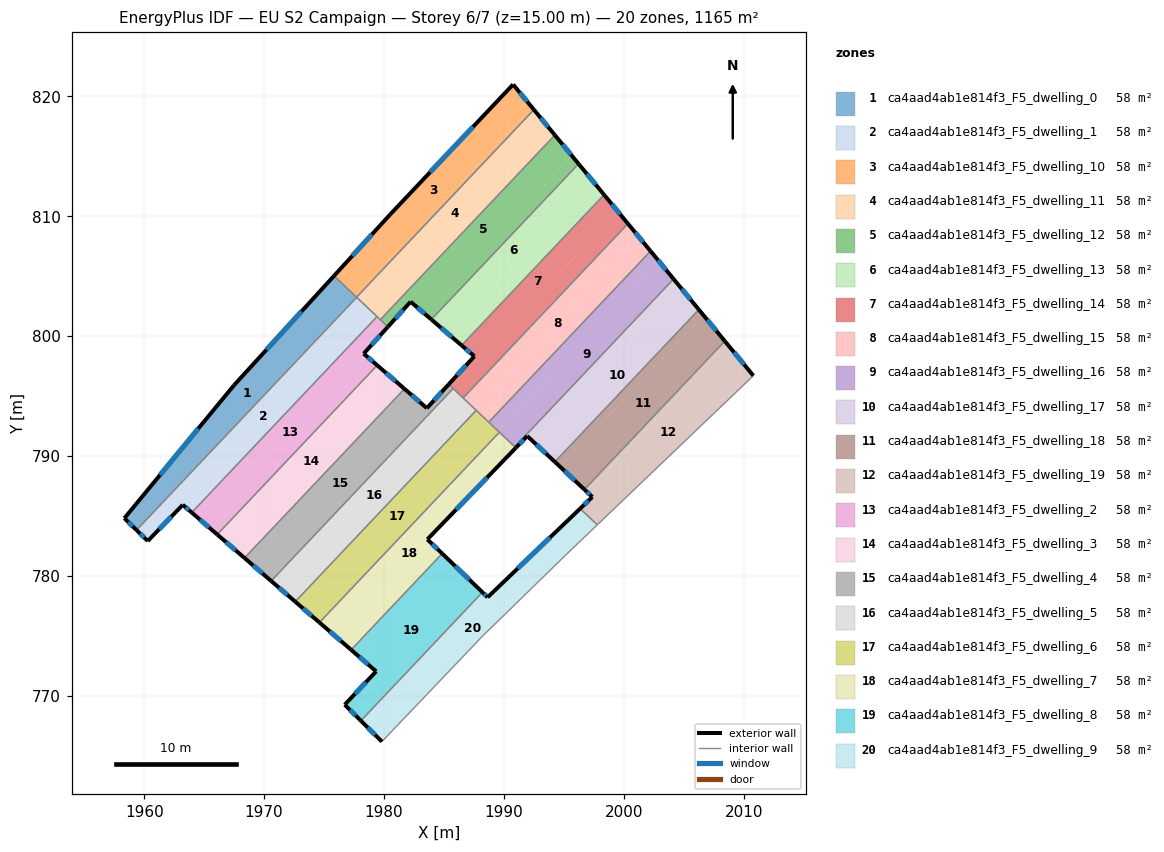
=== STOREY PLAN SPEC (per zone: floor XY polygon, exterior-wall plan segments, windows/doors) ===
zone 1: ca4aad4ab1e814f3_F5_dwelling_0  (58.3 m²)
  floor: (1977.72, 803.24) (1959.36, 783.83) (1958.35, 784.82) (1967.49, 795.91) (1975.83, 805.03)
  exterior wall: (1958.35, 784.82) – (1959.36, 783.83)  [1.4 m]
    window: (1958.68, 784.49) – (1959.03, 784.15)  [0.5 m²]
  exterior wall: (1967.49, 795.91) – (1958.35, 784.82)  [14.4 m]
    window: (1964.51, 792.30) – (1961.32, 788.42)  [5.3 m²]
  exterior wall: (1975.83, 805.03) – (1967.49, 795.91)  [12.4 m]
    window: (1973.12, 802.06) – (1970.20, 798.87)  [4.5 m²]
  interior walls: 3
zone 2: ca4aad4ab1e814f3_F5_dwelling_1  (58.3 m²)
  floor: (1979.42, 801.63) (1963.97, 785.29) (1963.22, 785.93) (1960.30, 782.92) (1959.36, 783.83) (1977.72, 803.24)
  exterior wall: (1963.22, 785.93) – (1963.97, 785.29)  [1.0 m]
    window: (1963.46, 785.73) – (1963.72, 785.50)  [0.4 m²]
  exterior wall: (1960.30, 782.92) – (1963.22, 785.93)  [4.2 m]
    window: (1961.25, 783.90) – (1962.27, 784.95)  [1.5 m²]
  exterior wall: (1959.36, 783.83) – (1960.30, 782.92)  [1.3 m]
    window: (1959.67, 783.53) – (1959.99, 783.21)  [0.5 m²]
  interior walls: 3
zone 3: ca4aad4ab1e814f3_F5_dwelling_10  (58.3 m²)
  floor: (1990.77, 820.99) (1992.34, 819.08) (1977.53, 803.42) (1975.83, 805.03) (1980.51, 810.14)
  floor: (1992.34, 819.08) (1992.50, 818.89) (1977.71, 803.25) (1977.53, 803.42)
  exterior wall: (1980.51, 810.14) – (1975.83, 805.03)  [6.9 m]
    window: (1978.99, 808.48) – (1977.35, 806.69)  [2.5 m²]
  exterior wall: (1990.77, 820.99) – (1980.51, 810.14)  [14.9 m]
    window: (1987.43, 817.47) – (1983.84, 813.67)  [5.5 m²]
  exterior wall: (1992.50, 818.89) – (1990.77, 820.99)  [2.7 m]
    window: (1991.94, 819.57) – (1991.33, 820.31)  [1.0 m²]
  interior walls: 2
zone 4: ca4aad4ab1e814f3_F5_dwelling_11  (58.3 m²)
  floor: (1992.50, 818.89) (1993.93, 817.16) (1979.33, 801.72) (1977.71, 803.25)
  floor: (1993.93, 817.16) (1994.25, 816.77) (1979.70, 801.38) (1979.33, 801.72)
  exterior wall: (1994.25, 816.77) – (1992.50, 818.89)  [2.7 m]
    window: (1993.68, 817.46) – (1993.07, 818.20)  [1.0 m²]
  interior walls: 5
zone 5: ca4aad4ab1e814f3_F5_dwelling_12  (58.3 m²)
  floor: (1994.25, 816.77) (1995.66, 815.06) (1983.28, 801.97) (1982.22, 802.87) (1980.33, 800.78) (1979.70, 801.38)
  floor: (1995.66, 815.06) (1996.23, 814.37) (1983.95, 801.39) (1983.28, 801.97)
  exterior wall: (1980.33, 800.78) – (1982.22, 802.87)  [2.8 m]
    window: (1980.94, 801.46) – (1981.60, 802.19)  [1.0 m²]
  exterior wall: (1996.23, 814.37) – (1994.25, 816.77)  [3.1 m]
    window: (1995.59, 815.15) – (1994.89, 815.99)  [1.1 m²]
  exterior wall: (1982.22, 802.87) – (1983.95, 801.39)  [2.3 m]
    window: (1982.78, 802.39) – (1983.39, 801.87)  [0.8 m²]
  interior walls: 3
zone 6: ca4aad4ab1e814f3_F5_dwelling_13  (58.3 m²)
  floor: (1997.57, 812.74) (1998.35, 811.80) (1986.47, 799.23) (1985.55, 800.03)
  floor: (1996.23, 814.37) (1997.57, 812.74) (1985.55, 800.03) (1983.95, 801.39)
  exterior wall: (1998.35, 811.80) – (1996.23, 814.37)  [3.3 m]
    window: (1997.66, 812.64) – (1996.92, 813.54)  [1.2 m²]
  exterior wall: (1983.95, 801.39) – (1986.47, 799.23)  [3.3 m]
    window: (1984.77, 800.69) – (1985.65, 799.94)  [1.2 m²]
  interior walls: 2
zone 7: ca4aad4ab1e814f3_F5_dwelling_14  (58.3 m²)
  floor: (1998.35, 811.80) (1999.50, 810.41) (1985.64, 795.75) (1985.40, 795.99) (1987.54, 798.32) (1986.47, 799.23)
  floor: (1999.50, 810.41) (2000.35, 809.38) (1986.60, 794.85) (1985.64, 795.75)
  exterior wall: (1987.54, 798.32) – (1985.40, 795.99)  [3.2 m]
    window: (1986.84, 797.56) – (1986.09, 796.75)  [1.2 m²]
  exterior wall: (1986.47, 799.23) – (1987.54, 798.32)  [1.4 m]
    window: (1986.82, 798.94) – (1987.19, 798.62)  [0.5 m²]
  exterior wall: (2000.35, 809.38) – (1998.35, 811.80)  [3.1 m]
    window: (1999.70, 810.17) – (1999.00, 811.01)  [1.1 m²]
  interior walls: 4
zone 8: ca4aad4ab1e814f3_F5_dwelling_15  (58.3 m²)
  floor: (2000.35, 809.38) (2002.23, 807.10) (1988.74, 792.83) (1986.60, 794.85)
  exterior wall: (2002.23, 807.10) – (2000.35, 809.38)  [3.0 m]
    window: (2001.62, 807.84) – (2000.96, 808.64)  [1.1 m²]
  interior walls: 4
zone 9: ca4aad4ab1e814f3_F5_dwelling_16  (58.3 m²)
  floor: (2002.23, 807.10) (2002.92, 806.26) (1989.52, 792.08) (1988.74, 792.83)
  floor: (2002.92, 806.26) (2004.15, 804.77) (1990.91, 790.77) (1989.52, 792.08)
  exterior wall: (2004.15, 804.77) – (2002.23, 807.10)  [3.0 m]
    window: (2003.53, 805.53) – (2002.86, 806.34)  [1.1 m²]
  interior walls: 4
zone 10: ca4aad4ab1e814f3_F5_dwelling_17  (58.3 m²)
  floor: (2004.15, 804.77) (2004.72, 804.08) (1992.49, 791.16) (1991.95, 791.67) (1991.00, 790.69) (1990.91, 790.77)
  floor: (2004.72, 804.08) (2006.26, 802.22) (1994.25, 789.52) (1992.49, 791.16)
  exterior wall: (1991.00, 790.69) – (1991.95, 791.67)  [1.4 m]
    window: (1991.30, 791.01) – (1991.64, 791.35)  [0.5 m²]
  exterior wall: (2006.26, 802.22) – (2004.15, 804.77)  [3.3 m]
    window: (2005.57, 803.05) – (2004.84, 803.94)  [1.2 m²]
  exterior wall: (1991.95, 791.67) – (1994.25, 789.52)  [3.2 m]
    window: (1992.70, 790.97) – (1993.50, 790.22)  [1.2 m²]
  interior walls: 3
zone 11: ca4aad4ab1e814f3_F5_dwelling_18  (58.3 m²)
  floor: (2006.26, 802.22) (2006.65, 801.75) (1994.69, 789.10) (1994.25, 789.52)
  floor: (2006.65, 801.75) (2008.42, 799.59) (1996.72, 787.21) (1994.69, 789.10)
  exterior wall: (2008.42, 799.59) – (2006.26, 802.22)  [3.4 m]
    window: (2007.72, 800.45) – (2006.96, 801.36)  [1.2 m²]
  exterior wall: (1994.25, 789.52) – (1996.71, 787.21)  [3.4 m]
    window: (1995.05, 788.77) – (1995.91, 787.96)  [1.2 m²]
  interior walls: 2
zone 12: ca4aad4ab1e814f3_F5_dwelling_19  (58.3 m²)
  floor: (2008.42, 799.59) (2008.62, 799.35) (1996.94, 787.00) (1996.72, 787.21)
  floor: (2008.62, 799.35) (2010.81, 796.70) (1997.79, 784.27) (1996.36, 785.62) (1997.38, 786.59) (1996.94, 787.00)
  exterior wall: (1997.38, 786.59) – (1996.36, 785.62)  [1.4 m]
    window: (1997.05, 786.28) – (1996.69, 785.94)  [0.5 m²]
  exterior wall: (1996.71, 787.21) – (1997.38, 786.59)  [0.9 m]
    window: (1996.93, 787.01) – (1997.16, 786.79)  [0.3 m²]
  exterior wall: (2010.81, 796.70) – (2008.42, 799.59)  [3.7 m]
    window: (2010.03, 797.64) – (2009.20, 798.65)  [1.4 m²]
  interior walls: 3
zone 13: ca4aad4ab1e814f3_F5_dwelling_2  (58.3 m²)
  floor: (1980.33, 800.78) (1978.31, 798.54) (1979.43, 797.57) (1966.09, 783.46) (1963.97, 785.29) (1979.42, 801.63)
  exterior wall: (1978.31, 798.54) – (1980.33, 800.78)  [3.0 m]
    window: (1978.96, 799.27) – (1979.67, 800.05)  [1.1 m²]
  exterior wall: (1979.43, 797.57) – (1978.31, 798.54)  [1.5 m]
    window: (1979.07, 797.89) – (1978.67, 798.23)  [0.5 m²]
  exterior wall: (1963.97, 785.29) – (1966.09, 783.46)  [2.8 m]
    window: (1964.66, 784.70) – (1965.40, 784.06)  [1.0 m²]
  interior walls: 4
zone 14: ca4aad4ab1e814f3_F5_dwelling_3  (58.3 m²)
  floor: (1981.71, 795.61) (1968.37, 781.50) (1966.09, 783.46) (1979.43, 797.57)
  exterior wall: (1966.09, 783.46) – (1968.37, 781.50)  [3.0 m]
    window: (1966.83, 782.82) – (1967.63, 782.14)  [1.1 m²]
  exterior wall: (1981.71, 795.61) – (1979.43, 797.57)  [3.0 m]
    window: (1980.97, 796.25) – (1980.17, 796.93)  [1.1 m²]
  interior walls: 2
zone 15: ca4aad4ab1e814f3_F5_dwelling_4  (58.3 m²)
  floor: (1985.77, 795.63) (1970.59, 779.58) (1968.37, 781.50) (1981.71, 795.61) (1983.58, 794.00) (1985.40, 795.99)
  exterior wall: (1985.40, 795.99) – (1983.58, 794.00)  [2.7 m]
    window: (1984.81, 795.34) – (1984.17, 794.64)  [1.0 m²]
  exterior wall: (1968.37, 781.50) – (1970.59, 779.58)  [2.9 m]
    window: (1969.09, 780.88) – (1969.87, 780.21)  [1.1 m²]
  exterior wall: (1983.58, 794.00) – (1981.71, 795.61)  [2.5 m]
    window: (1982.97, 794.52) – (1982.32, 795.08)  [0.9 m²]
  interior walls: 3
zone 16: ca4aad4ab1e814f3_F5_dwelling_5  (58.3 m²)
  floor: (1987.69, 793.82) (1972.60, 777.86) (1970.59, 779.58) (1985.77, 795.63)
  exterior wall: (1970.59, 779.58) – (1972.60, 777.86)  [2.6 m]
    window: (1971.24, 779.02) – (1971.95, 778.42)  [1.0 m²]
  interior walls: 4
zone 17: ca4aad4ab1e814f3_F5_dwelling_6  (58.3 m²)
  floor: (1989.62, 791.99) (1974.62, 776.12) (1972.60, 777.86) (1987.69, 793.82)
  exterior wall: (1972.60, 777.86) – (1974.62, 776.12)  [2.7 m]
    window: (1973.25, 777.29) – (1973.96, 776.68)  [1.0 m²]
  interior walls: 4
zone 18: ca4aad4ab1e814f3_F5_dwelling_7  (58.3 m²)
  floor: (1991.00, 790.69) (1983.62, 783.05) (1984.85, 781.87) (1977.26, 773.84) (1974.62, 776.12) (1989.62, 791.99)
  exterior wall: (1983.62, 783.05) – (1991.00, 790.69)  [10.6 m]
    window: (1986.02, 785.54) – (1988.60, 788.21)  [3.9 m²]
  exterior wall: (1984.85, 781.87) – (1983.62, 783.05)  [1.7 m]
    window: (1984.45, 782.26) – (1984.02, 782.67)  [0.6 m²]
  exterior wall: (1974.62, 776.12) – (1977.26, 773.84)  [3.5 m]
    window: (1975.48, 775.38) – (1976.40, 774.58)  [1.3 m²]
  interior walls: 4
zone 19: ca4aad4ab1e814f3_F5_dwelling_8  (58.3 m²)
  floor: (1988.21, 778.64) (1978.07, 767.92) (1976.73, 769.26) (1979.35, 772.04) (1977.26, 773.84) (1984.85, 781.87)
  exterior wall: (1976.73, 769.26) – (1978.07, 767.92)  [1.9 m]
    window: (1977.16, 768.83) – (1977.64, 768.36)  [0.7 m²]
  exterior wall: (1979.35, 772.04) – (1976.73, 769.26)  [3.8 m]
    window: (1978.49, 771.14) – (1977.58, 770.17)  [1.4 m²]
  exterior wall: (1977.26, 773.84) – (1979.35, 772.04)  [2.8 m]
    window: (1977.94, 773.26) – (1978.67, 772.63)  [1.0 m²]
  exterior wall: (1988.21, 778.64) – (1984.85, 781.87)  [4.7 m]
    window: (1987.12, 779.69) – (1985.94, 780.82)  [1.7 m²]
  interior walls: 2
zone 20: ca4aad4ab1e814f3_F5_dwelling_9  (58.3 m²)
  floor: (1997.79, 784.27) (1995.25, 781.83) (1989.86, 776.58) (1988.27, 775.04) (1979.83, 766.18) (1978.07, 767.92) (1988.21, 778.64) (1988.65, 778.22) (1996.36, 785.62)
  exterior wall: (1978.07, 767.92) – (1979.83, 766.18)  [2.5 m]
    window: (1978.64, 767.36) – (1979.26, 766.75)  [0.9 m²]
  exterior wall: (1988.65, 778.22) – (1988.21, 778.64)  [0.6 m]
    window: (1988.50, 778.36) – (1988.35, 778.51)  [0.2 m²]
  exterior wall: (1996.36, 785.62) – (1988.65, 778.22)  [10.7 m]
    window: (1993.85, 783.21) – (1991.15, 780.63)  [3.9 m²]
  interior walls: 6

=== DERIVED (storey summary) ===
Building: EU S2 Campaign
Storey: 6 of 7  (floor level z = 15.00 m)
Storey gross floor area: 1165.4 m²
Zones on this storey: 20
  - ca4aad4ab1e814f3_F5_dwelling_0: floor 58.3 m²; exterior wall 28.2 m (84.5 m²); 3 window(s) 10.3 m²; WWR 12.2%
  - ca4aad4ab1e814f3_F5_dwelling_1: floor 58.3 m²; exterior wall 6.5 m (19.5 m²); 3 window(s) 2.4 m²; WWR 12.2%
  - ca4aad4ab1e814f3_F5_dwelling_10: floor 58.3 m²; exterior wall 24.6 m (73.8 m²); 3 window(s) 9.0 m²; WWR 12.2%
  - ca4aad4ab1e814f3_F5_dwelling_11: floor 58.3 m²; exterior wall 2.7 m (8.2 m²); 1 window(s) 1.0 m²; WWR 12.2%
  - ca4aad4ab1e814f3_F5_dwelling_12: floor 58.3 m²; exterior wall 8.2 m (24.6 m²); 3 window(s) 3.0 m²; WWR 12.2%
  - ca4aad4ab1e814f3_F5_dwelling_13: floor 58.3 m²; exterior wall 6.7 m (20.0 m²); 2 window(s) 2.4 m²; WWR 12.2%
  - ca4aad4ab1e814f3_F5_dwelling_14: floor 58.3 m²; exterior wall 7.7 m (23.1 m²); 3 window(s) 2.8 m²; WWR 12.2%
  - ca4aad4ab1e814f3_F5_dwelling_15: floor 58.3 m²; exterior wall 3.0 m (8.9 m²); 1 window(s) 1.1 m²; WWR 12.2%
  - ca4aad4ab1e814f3_F5_dwelling_16: floor 58.3 m²; exterior wall 3.0 m (9.1 m²); 1 window(s) 1.1 m²; WWR 12.2%
  - ca4aad4ab1e814f3_F5_dwelling_17: floor 58.3 m²; exterior wall 7.8 m (23.5 m²); 3 window(s) 2.9 m²; WWR 12.2%
  - ca4aad4ab1e814f3_F5_dwelling_18: floor 58.3 m²; exterior wall 6.8 m (20.3 m²); 2 window(s) 2.5 m²; WWR 12.2%
  - ca4aad4ab1e814f3_F5_dwelling_19: floor 58.3 m²; exterior wall 6.1 m (18.2 m²); 3 window(s) 2.2 m²; WWR 12.2%
  - ca4aad4ab1e814f3_F5_dwelling_2: floor 58.3 m²; exterior wall 7.3 m (21.9 m²); 3 window(s) 2.7 m²; WWR 12.2%
  - ca4aad4ab1e814f3_F5_dwelling_3: floor 58.3 m²; exterior wall 6.0 m (18.0 m²); 2 window(s) 2.2 m²; WWR 12.2%
  - ca4aad4ab1e814f3_F5_dwelling_4: floor 58.3 m²; exterior wall 8.1 m (24.3 m²); 3 window(s) 3.0 m²; WWR 12.2%
  - ca4aad4ab1e814f3_F5_dwelling_5: floor 58.3 m²; exterior wall 2.6 m (7.9 m²); 1 window(s) 1.0 m²; WWR 12.2%
  - ca4aad4ab1e814f3_F5_dwelling_6: floor 58.3 m²; exterior wall 2.7 m (8.0 m²); 1 window(s) 1.0 m²; WWR 12.2%
  - ca4aad4ab1e814f3_F5_dwelling_7: floor 58.3 m²; exterior wall 15.8 m (47.5 m²); 3 window(s) 5.8 m²; WWR 12.2%
  - ca4aad4ab1e814f3_F5_dwelling_8: floor 58.3 m²; exterior wall 13.1 m (39.4 m²); 4 window(s) 4.8 m²; WWR 12.2%
  - ca4aad4ab1e814f3_F5_dwelling_9: floor 58.3 m²; exterior wall 13.8 m (41.3 m²); 3 window(s) 5.0 m²; WWR 12.2%
Zone adjacency (shared interzone walls):
  - ca4aad4ab1e814f3_F5_dwelling_0 ↔ ca4aad4ab1e814f3_F5_dwelling_1
  - ca4aad4ab1e814f3_F5_dwelling_0 ↔ ca4aad4ab1e814f3_F5_dwelling_10
  - ca4aad4ab1e814f3_F5_dwelling_0 ↔ ca4aad4ab1e814f3_F5_dwelling_11
  - ca4aad4ab1e814f3_F5_dwelling_1 ↔ ca4aad4ab1e814f3_F5_dwelling_11
  - ca4aad4ab1e814f3_F5_dwelling_1 ↔ ca4aad4ab1e814f3_F5_dwelling_2
  - ca4aad4ab1e814f3_F5_dwelling_10 ↔ ca4aad4ab1e814f3_F5_dwelling_11
  - ca4aad4ab1e814f3_F5_dwelling_11 ↔ ca4aad4ab1e814f3_F5_dwelling_12
  - ca4aad4ab1e814f3_F5_dwelling_11 ↔ ca4aad4ab1e814f3_F5_dwelling_2
  - ca4aad4ab1e814f3_F5_dwelling_12 ↔ ca4aad4ab1e814f3_F5_dwelling_13
  - ca4aad4ab1e814f3_F5_dwelling_12 ↔ ca4aad4ab1e814f3_F5_dwelling_2
  - ca4aad4ab1e814f3_F5_dwelling_13 ↔ ca4aad4ab1e814f3_F5_dwelling_14
  - ca4aad4ab1e814f3_F5_dwelling_14 ↔ ca4aad4ab1e814f3_F5_dwelling_15
  - ca4aad4ab1e814f3_F5_dwelling_14 ↔ ca4aad4ab1e814f3_F5_dwelling_4
  - ca4aad4ab1e814f3_F5_dwelling_14 ↔ ca4aad4ab1e814f3_F5_dwelling_5
  - ca4aad4ab1e814f3_F5_dwelling_15 ↔ ca4aad4ab1e814f3_F5_dwelling_16
  - ca4aad4ab1e814f3_F5_dwelling_15 ↔ ca4aad4ab1e814f3_F5_dwelling_5
  - ca4aad4ab1e814f3_F5_dwelling_15 ↔ ca4aad4ab1e814f3_F5_dwelling_6
  - ca4aad4ab1e814f3_F5_dwelling_16 ↔ ca4aad4ab1e814f3_F5_dwelling_17
  - ca4aad4ab1e814f3_F5_dwelling_16 ↔ ca4aad4ab1e814f3_F5_dwelling_6
  - ca4aad4ab1e814f3_F5_dwelling_16 ↔ ca4aad4ab1e814f3_F5_dwelling_7
  - ca4aad4ab1e814f3_F5_dwelling_17 ↔ ca4aad4ab1e814f3_F5_dwelling_18
  - ca4aad4ab1e814f3_F5_dwelling_17 ↔ ca4aad4ab1e814f3_F5_dwelling_7
  - ca4aad4ab1e814f3_F5_dwelling_18 ↔ ca4aad4ab1e814f3_F5_dwelling_19
  - ca4aad4ab1e814f3_F5_dwelling_19 ↔ ca4aad4ab1e814f3_F5_dwelling_9
  - ca4aad4ab1e814f3_F5_dwelling_2 ↔ ca4aad4ab1e814f3_F5_dwelling_3
  - ca4aad4ab1e814f3_F5_dwelling_3 ↔ ca4aad4ab1e814f3_F5_dwelling_4
  - ca4aad4ab1e814f3_F5_dwelling_4 ↔ ca4aad4ab1e814f3_F5_dwelling_5
  - ca4aad4ab1e814f3_F5_dwelling_5 ↔ ca4aad4ab1e814f3_F5_dwelling_6
  - ca4aad4ab1e814f3_F5_dwelling_6 ↔ ca4aad4ab1e814f3_F5_dwelling_7
  - ca4aad4ab1e814f3_F5_dwelling_7 ↔ ca4aad4ab1e814f3_F5_dwelling_8
  - ca4aad4ab1e814f3_F5_dwelling_8 ↔ ca4aad4ab1e814f3_F5_dwelling_9